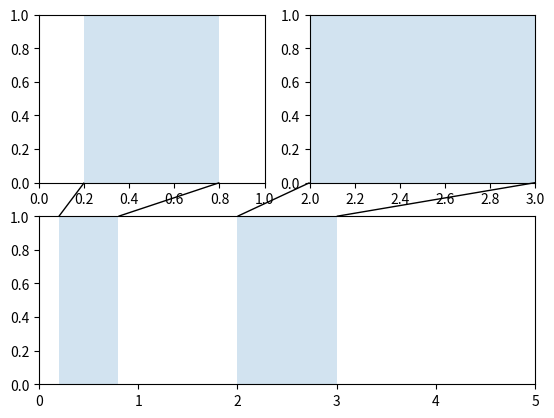

Python code for this plot:
import matplotlib.pyplot as plt

from matplotlib.transforms import (
    Bbox, TransformedBbox, blended_transform_factory)
from mpl_toolkits.axes_grid1.inset_locator import (
    BboxPatch, BboxConnector, BboxConnectorPatch)


def connect_bbox(bbox1, bbox2,
                 loc1a, loc2a, loc1b, loc2b,
                 prop_lines, prop_patches=None):
    if prop_patches is None:
        prop_patches = {
            **prop_lines,
            "alpha": prop_lines.get("alpha", 1) * 0.2,
            "clip_on": False,
        }

    c1 = BboxConnector(
        bbox1, bbox2, loc1=loc1a, loc2=loc2a, clip_on=False, **prop_lines)
    c2 = BboxConnector(
        bbox1, bbox2, loc1=loc1b, loc2=loc2b, clip_on=False, **prop_lines)

    bbox_patch1 = BboxPatch(bbox1, **prop_patches)
    bbox_patch2 = BboxPatch(bbox2, **prop_patches)

    p = BboxConnectorPatch(bbox1, bbox2,
                           # loc1a=3, loc2a=2, loc1b=4, loc2b=1,
                           loc1a=loc1a, loc2a=loc2a, loc1b=loc1b, loc2b=loc2b,
                           clip_on=False,
                           **prop_patches)

    return c1, c2, bbox_patch1, bbox_patch2, p


def zoom_effect01(ax1, ax2, xmin, xmax, **kwargs):
    """
    Connect *ax1* and *ax2*. The *xmin*-to-*xmax* range in both axes will
    be marked.

    Parameters
    ----------
    ax1
        The main axes.
    ax2
        The zoomed axes.
    xmin, xmax
        The limits of the colored area in both plot axes.
    **kwargs
        Arguments passed to the patch constructor.
    """

    bbox = Bbox.from_extents(xmin, 0, xmax, 1)

    mybbox1 = TransformedBbox(bbox, ax1.get_xaxis_transform())
    mybbox2 = TransformedBbox(bbox, ax2.get_xaxis_transform())

    prop_patches = {**kwargs, "ec": "none", "alpha": 0.2}

    c1, c2, bbox_patch1, bbox_patch2, p = connect_bbox(
        mybbox1, mybbox2,
        loc1a=3, loc2a=2, loc1b=4, loc2b=1,
        prop_lines=kwargs, prop_patches=prop_patches)

    ax1.add_patch(bbox_patch1)
    ax2.add_patch(bbox_patch2)
    ax2.add_patch(c1)
    ax2.add_patch(c2)
    ax2.add_patch(p)

    return c1, c2, bbox_patch1, bbox_patch2, p


def zoom_effect02(ax1, ax2, **kwargs):
    """
    ax1 : the main axes
    ax1 : the zoomed axes

    Similar to zoom_effect01.  The xmin & xmax will be taken from the
    ax1.viewLim.
    """

    tt = ax1.transScale + (ax1.transLimits + ax2.transAxes)
    trans = blended_transform_factory(ax2.transData, tt)

    mybbox1 = ax1.bbox
    mybbox2 = TransformedBbox(ax1.viewLim, trans)

    prop_patches = {**kwargs, "ec": "none", "alpha": 0.2}

    c1, c2, bbox_patch1, bbox_patch2, p = connect_bbox(
        mybbox1, mybbox2,
        loc1a=3, loc2a=2, loc1b=4, loc2b=1,
        prop_lines=kwargs, prop_patches=prop_patches)

    ax1.add_patch(bbox_patch1)
    ax2.add_patch(bbox_patch2)
    ax2.add_patch(c1)
    ax2.add_patch(c2)
    ax2.add_patch(p)

    return c1, c2, bbox_patch1, bbox_patch2, p


axs = plt.figure().subplot_mosaic([
    ["zoom1", "zoom2"],
    ["main", "main"],
])

axs["main"].set(xlim=(0, 5))
zoom_effect01(axs["zoom1"], axs["main"], 0.2, 0.8)
axs["zoom2"].set(xlim=(2, 3))
zoom_effect02(axs["zoom2"], axs["main"])

plt.show()